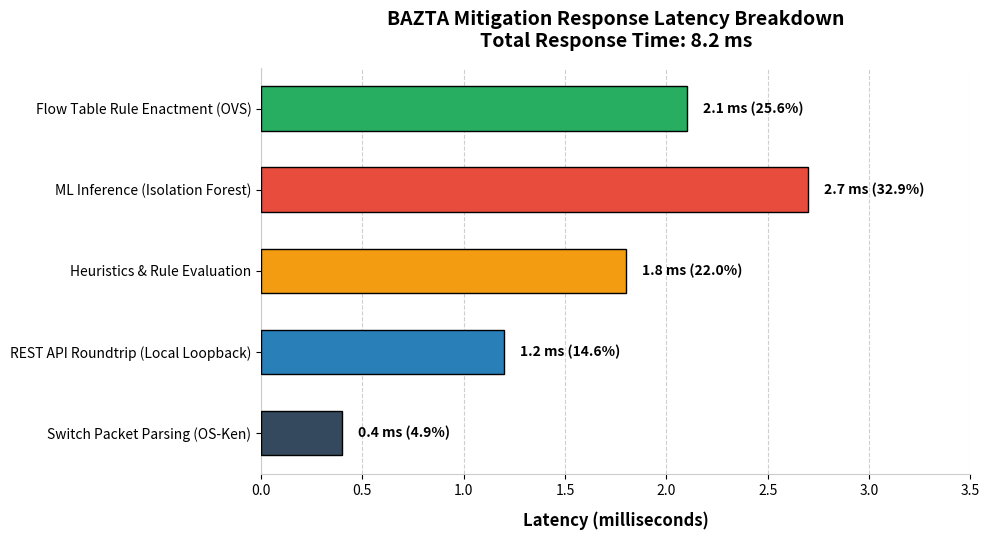

The matplotlib source for this figure: (Note: this script raises an exception after producing the figure.)
import matplotlib.pyplot as plt
import numpy as np
import os

# Data definition
components = [
    "Switch Packet Parsing (OS-Ken)",
    "REST API Roundtrip (Local Loopback)",
    "Heuristics & Rule Evaluation",
    "ML Inference (Isolation Forest)",
    "Flow Table Rule Enactment (OVS)"
]

times = [0.4, 1.2, 1.8, 2.7, 2.1]  # in milliseconds
colors = ["#34495e", "#2980b9", "#f39c12", "#e74c3c", "#27ae60"]

# Calculate percentages
total_time = sum(times)
percentages = [(t / total_time) * 100 for t in times]

# Create figure and axis
plt.figure(figsize=(9, 5))
fig, ax = plt.subplots(figsize=(10, 5.5))

# Plot bars
bars = ax.barh(components, times, color=colors, edgecolor="black", height=0.55, zorder=3)

# Grid lines
ax.xaxis.grid(True, linestyle="--", alpha=0.6, zorder=0)

# Customize axes labels and titles
ax.set_xlabel("Latency (milliseconds)", fontsize=12, fontweight="bold", labelpad=10)
ax.set_title("BAZTA Mitigation Response Latency Breakdown\nTotal Response Time: {:.1f} ms".format(total_time), 
             fontsize=14, fontweight="bold", pad=15)

# Add value labels inside/outside bars
for bar, t, p in zip(bars, times, percentages):
    width = bar.get_width()
    ax.text(width + 0.08, bar.get_y() + bar.get_height()/2, 
            f"{t:.1f} ms ({p:.1f}%)", 
            va="center", ha="left", fontsize=10, fontweight="bold")

# Adjust x-axis limit to accommodate labels
ax.set_xlim(0, max(times) + 0.8)

# Stylize chart borders
ax.spines['top'].set_visible(False)
ax.spines['right'].set_visible(False)
ax.spines['left'].set_color('#cccccc')
ax.spines['bottom'].set_color('#cccccc')

# Set tight layout
plt.tight_layout()

# Save path
artifact_dir = "/Users/praveenkumardevamane/.gemini/antigravity/brain/5ef31cc6-79d2-4276-8bbe-15d49fffe107"
os.makedirs(artifact_dir, exist_ok=True)
save_path = os.path.join(artifact_dir, "response_time_breakdown.png")
plt.savefig(save_path, dpi=300, bbox_inches="tight")
print(f"Chart saved successfully at: {save_path}")
